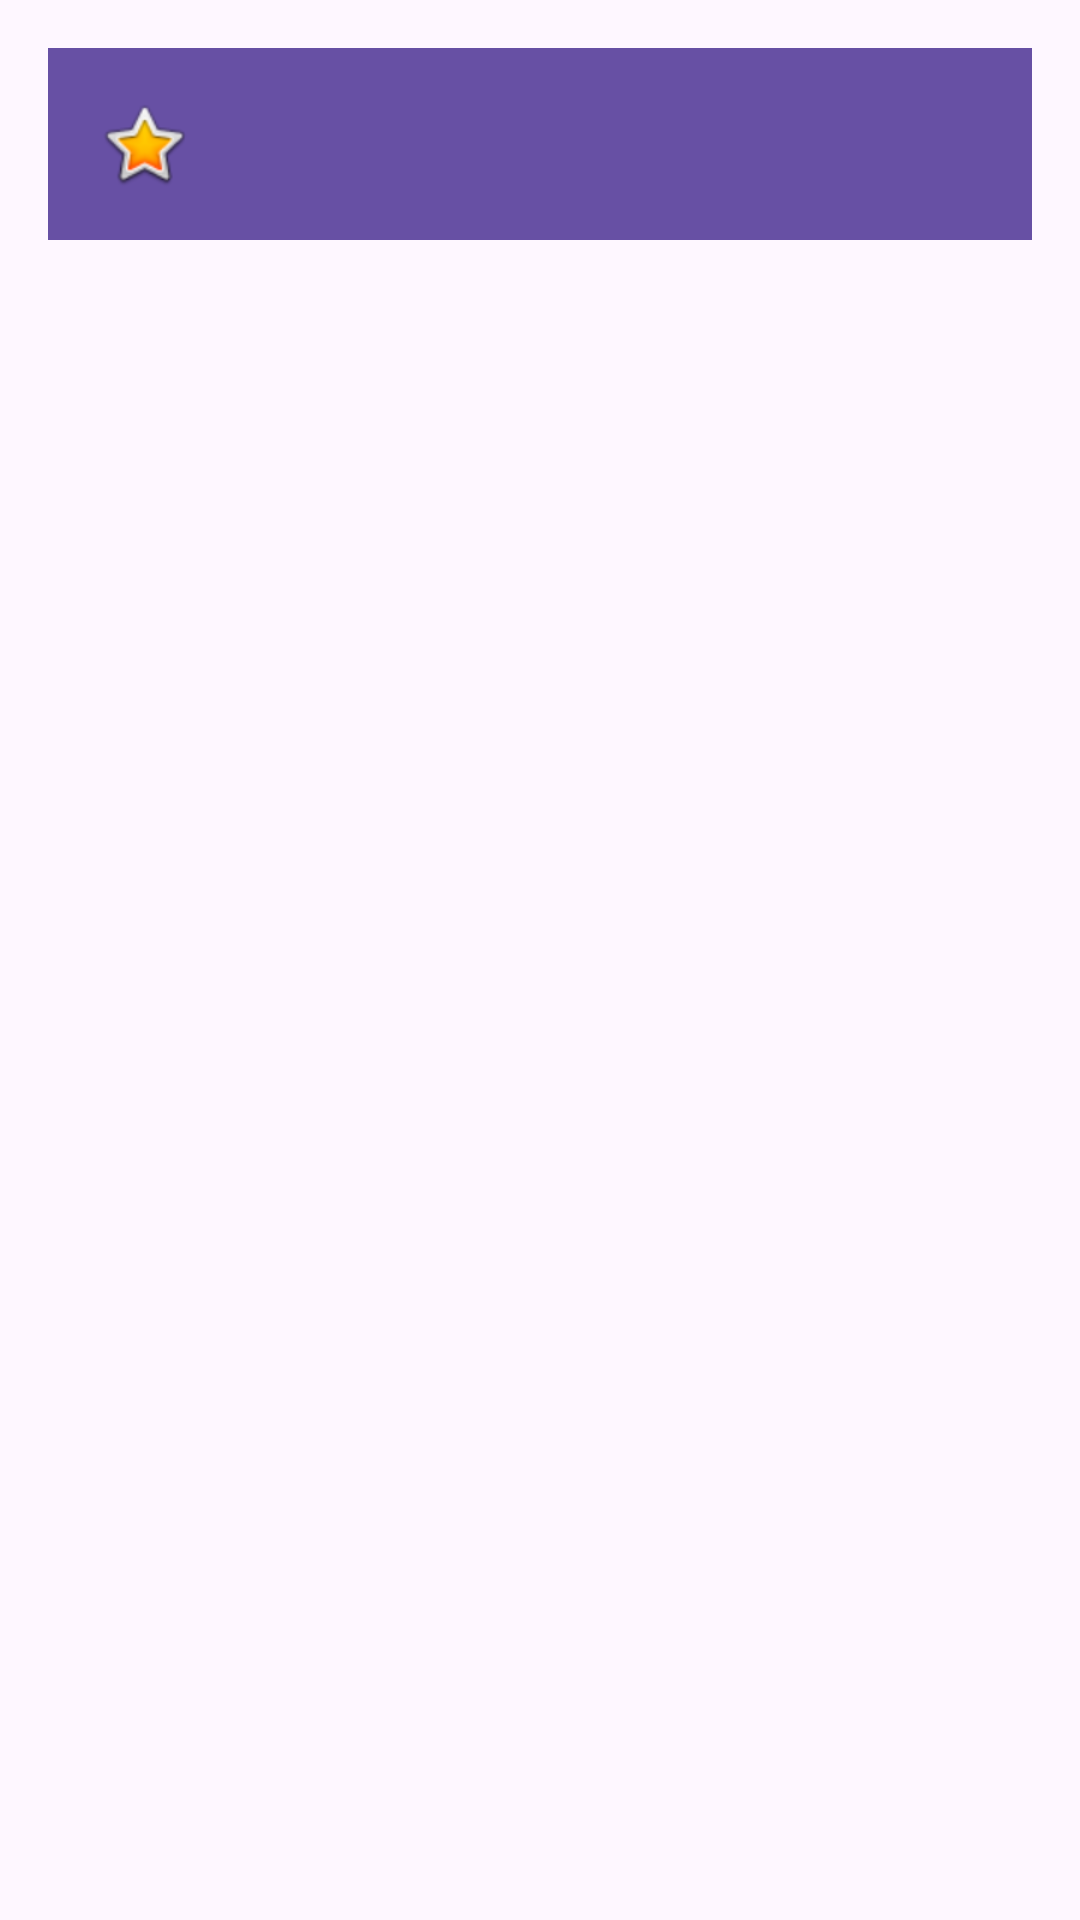

Reconstruct the res/layout file that produces this screen, plus the resources it refers to.
<!-- AndroidManifest.xml: application theme Theme.Hibsa -->
<!-- res/layout/activity_catalog.xml -->
<?xml version="1.0" encoding="utf-8"?>
<androidx.constraintlayout.widget.ConstraintLayout xmlns:android="http://schemas.android.com/apk/res/android"
    xmlns:app="http://schemas.android.com/apk/res-auto"
    xmlns:tools="http://schemas.android.com/tools"
    android:layout_width="match_parent"
    android:layout_height="match_parent"
    android:paddingBottom="16dp"
    android:paddingLeft="16dp"
    android:paddingRight="16dp"
    android:paddingTop="16dp"
    tools:context=".CatalogActivity">

    <include
        layout="@layout/toolbar"
        android:id="@+id/toolbar"
        />

    <ListView
        android:id="@+id/listView"
        android:layout_width="match_parent"
        android:layout_height="0dp"
        app:layout_constraintTop_toBottomOf="@+id/toolbar"
        app:layout_constraintStart_toStartOf="parent"
        app:layout_constraintEnd_toEndOf="parent"
        />
</androidx.constraintlayout.widget.ConstraintLayout>
<!-- res/layout/toolbar.xml (included above) -->
<?xml version="1.0" encoding="utf-8"?>
<androidx.appcompat.widget.Toolbar xmlns:android="http://schemas.android.com/apk/res/android"
    xmlns:app="http://schemas.android.com/apk/res-auto"

    android:id="@+id/toolbar"
    android:layout_width="match_parent"
    android:layout_height="?attr/actionBarSize"
    android:background="?attr/colorPrimary">

    <ImageButton
        android:id="@+id/btnHome"
        android:layout_width="wrap_content"
        android:layout_height="wrap_content"
        android:src="@android:drawable/btn_star_big_on"
        android:contentDescription="Home"
        android:background="?attr/selectableItemBackgroundBorderless"
        app:layout_constraintStart_toStartOf="parent"
        app:layout_constraintTop_toTopOf="parent"
        app:layout_constraintBottom_toBottomOf="parent" />


</androidx.appcompat.widget.Toolbar>
<!-- resources referenced by this layout -->
<resources>
  <style name="Theme.Hibsa" parent="Base.Theme.Hibsa" />
  <style name="Base.Theme.Hibsa" parent="Theme.Material3.DayNight.NoActionBar">
          
          
      </style>
</resources>
